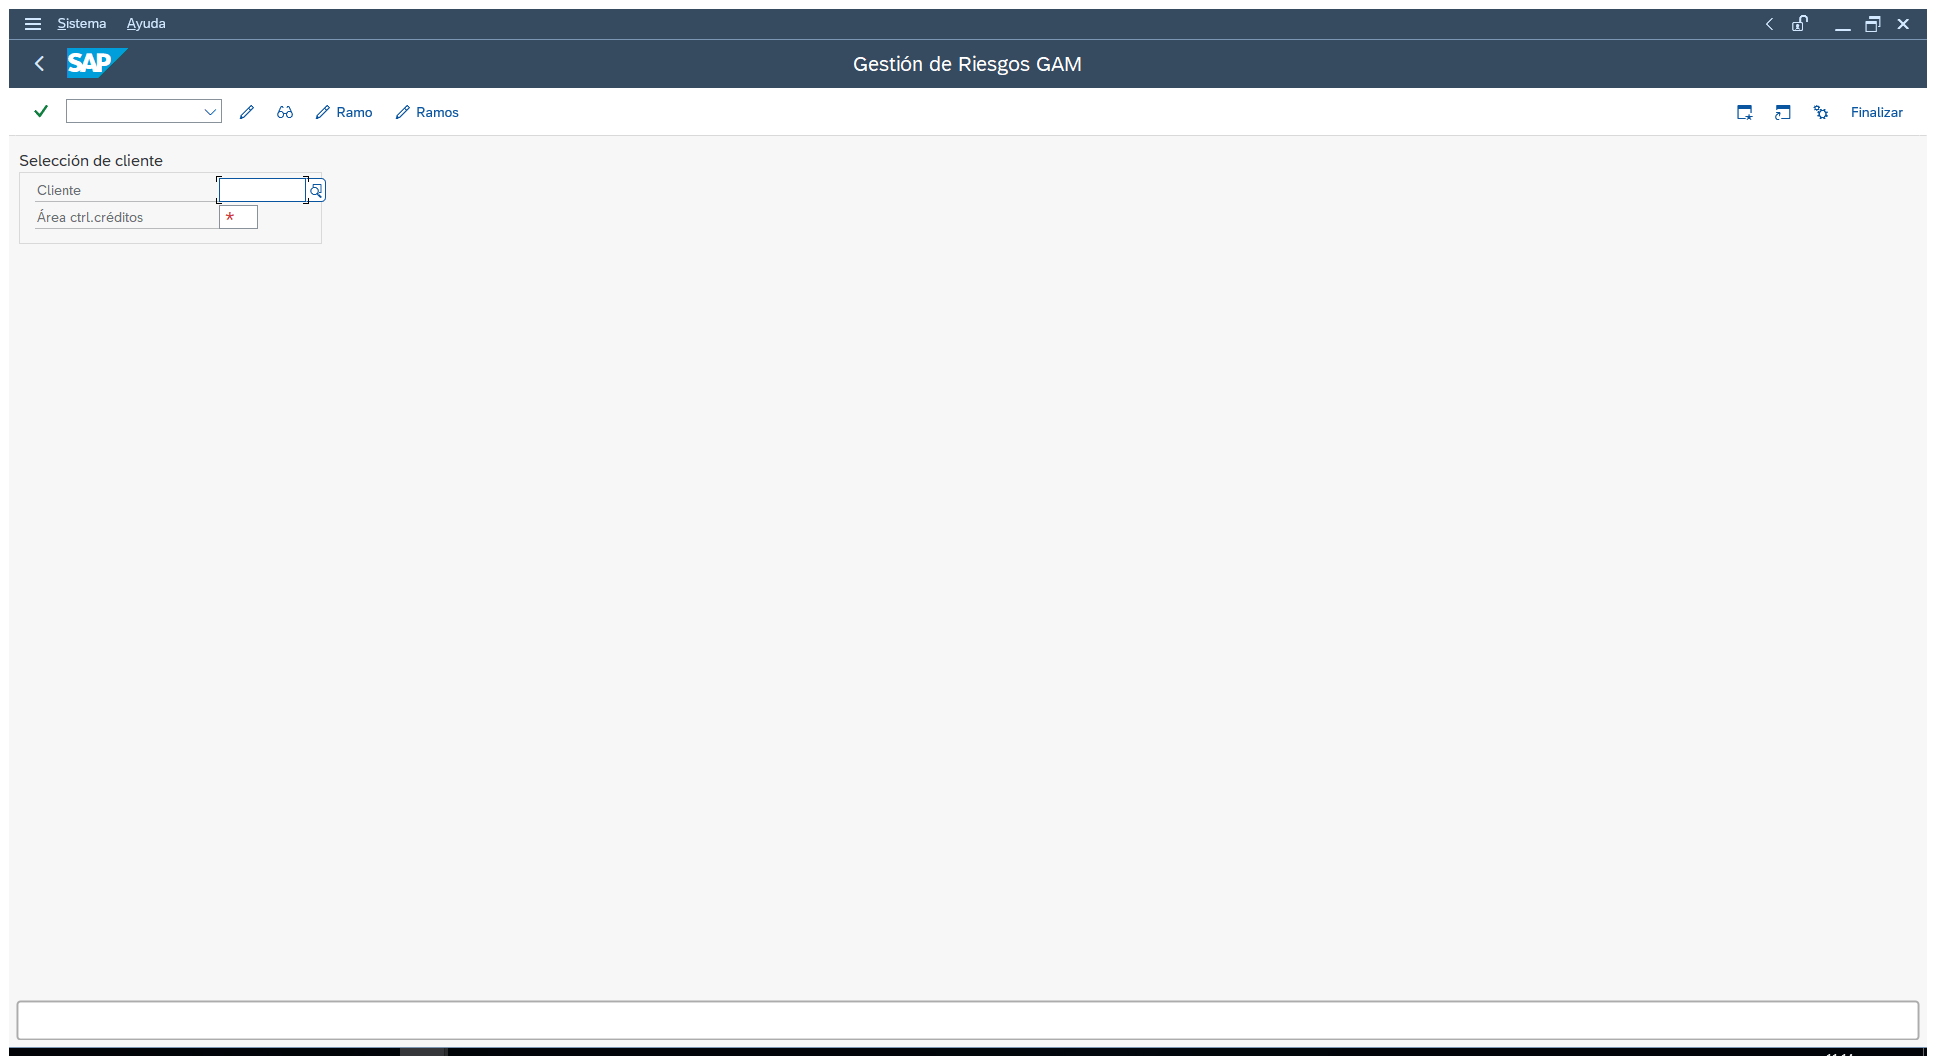
Task: Prueba_Entorno de GAM 
Workflow: TestLoginPasswordChange

Step 1: Use Application: Gestión de Riesgos GAM on the element in window 'Gestión de Riesgos GAM' (saplogon.exe)

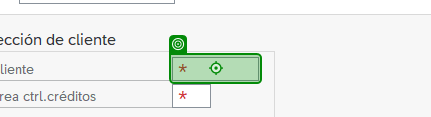
Step 2: click on 'Cliente'